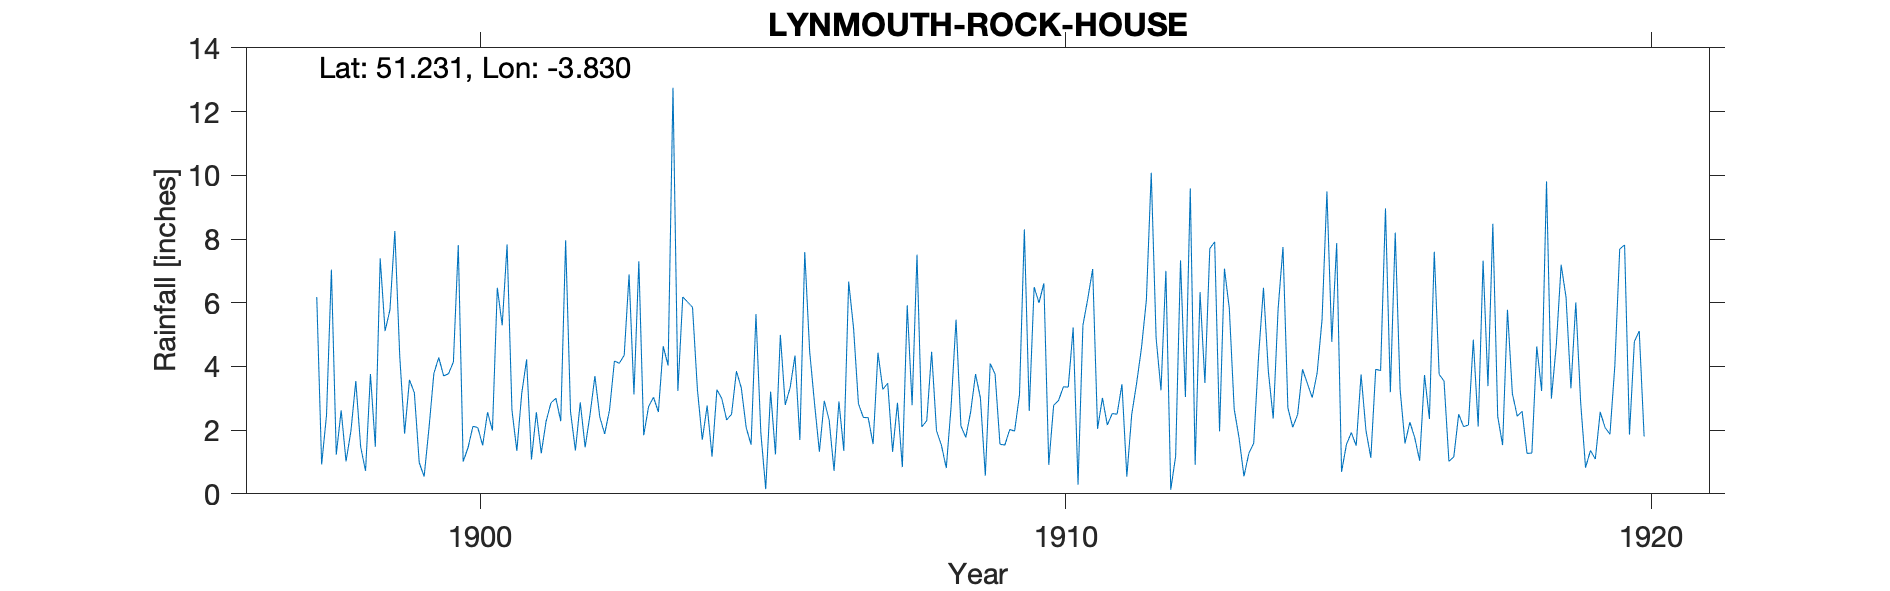

Values plotted in this chart, from the file beside it:
LYNMOUTH-ROCK-HOUSE, , , , , , , , , , , , , , , , , , , , , , , 
Grid ref, SS723495, Long, -3.83, Lat, 51.23, Elevation, 22, ft, , , , , , , , , , , , , , , 
Station no, RR3192, , , , , , , , , , , , , , , , , , , , , , 
, 1890, 1891, 1892, 1893, 1894, 1895, 1896, 1897, 1898, 1899, 1900, 1901, 1902, 1903, 1904, 1905, 1906, 1907, 1908, 1909, 1910, 1911, 1912
January, , , , , , , , , 1.23, 8.25, 4.14, 2.63, 2.58, 6.89, 6.02, 2.08, 7.59, 2.4, 2.1, 3, 6, 2.04, 4.89
February, , , , , , , , , 2.62, 4.34, 7.81, 1.35, 1.36, 3.12, 5.86, 1.54, 4.48, 2.39, 2.3, 0.57, 6.61, 3.01, 3.25
March, , , , , , , , , 1.02, 1.89, 1.01, 3.15, 2.87, 7.3, 3.28, 5.64, 2.84, 1.56, 4.46, 4.09, 0.91, 2.16, 7
April, , , , , , , , , 1.97, 3.58, 1.45, 4.22, 1.46, 1.84, 1.7, 1.92, 1.32, 4.43, 1.98, 3.76, 2.78, 2.52, 0.13
May, , , , , , , , , 3.54, 3.17, 2.12, 1.08, 2.49, 2.74, 2.77, 0.15, 2.92, 3.28, 1.53, 1.56, 2.93, 2.5, 1.18
June, , , , , , , , , 1.47, 0.98, 2.08, 2.56, 3.7, 3.03, 1.17, 3.21, 2.31, 3.47, 0.81, 1.53, 3.36, 3.44, 7.33
July, , , , , , , , , 0.72, 0.54, 1.52, 1.27, 2.41, 2.57, 3.27, 1.24, 0.72, 1.32, 2.77, 2.02, 3.35, 0.54, 3.04
August, , , , , , , , , 3.76, 2.07, 2.56, 2.28, 1.88, 4.63, 2.99, 4.99, 2.9, 2.86, 5.47, 1.97, 5.22, 2.49, 9.59
September, , , , , , , , 6.18, 1.48, 3.78, 1.99, 2.86, 2.64, 4.03, 2.32, 2.79, 1.35, 0.84, 2.13, 3.11, 0.29, 3.47, 0.91
October, , , , , , , , 0.92, 7.39, 4.28, 6.47, 3, 4.17, 12.75, 2.5, 3.33, 6.66, 5.92, 1.77, 8.3, 5.29, 4.58, 6.33
November, , , , , , , , 2.47, 5.11, 3.7, 5.29, 2.28, 4.1, 3.23, 3.85, 4.34, 5.2, 2.78, 2.58, 2.6, 6.13, 6.08, 3.48
December, , , , , , , , 7.04, 5.78, 3.77, 7.83, 7.96, 4.35, 6.18, 3.32, 1.69, 2.83, 7.51, 3.76, 6.49, 7.06, 10.08, 7.7
Total, , , , , , , , , 36.09, 40.35, 44.27, 34.64, 34.01, 58.31, 39.05, 32.92, 41.12, 38.76, 31.66, 39, 49.93, 42.91, 54.83
Rock House is marked on the 1888 OS map, , , , , , , , , , , , , , , , , , , , , , , 
No information about gauge location in r…, , , , , , , , , , , , , , , , , , , , , , , 
Central location given, but garden not t…, , , , , , , , , , , , , , , , , , , , , , , 
